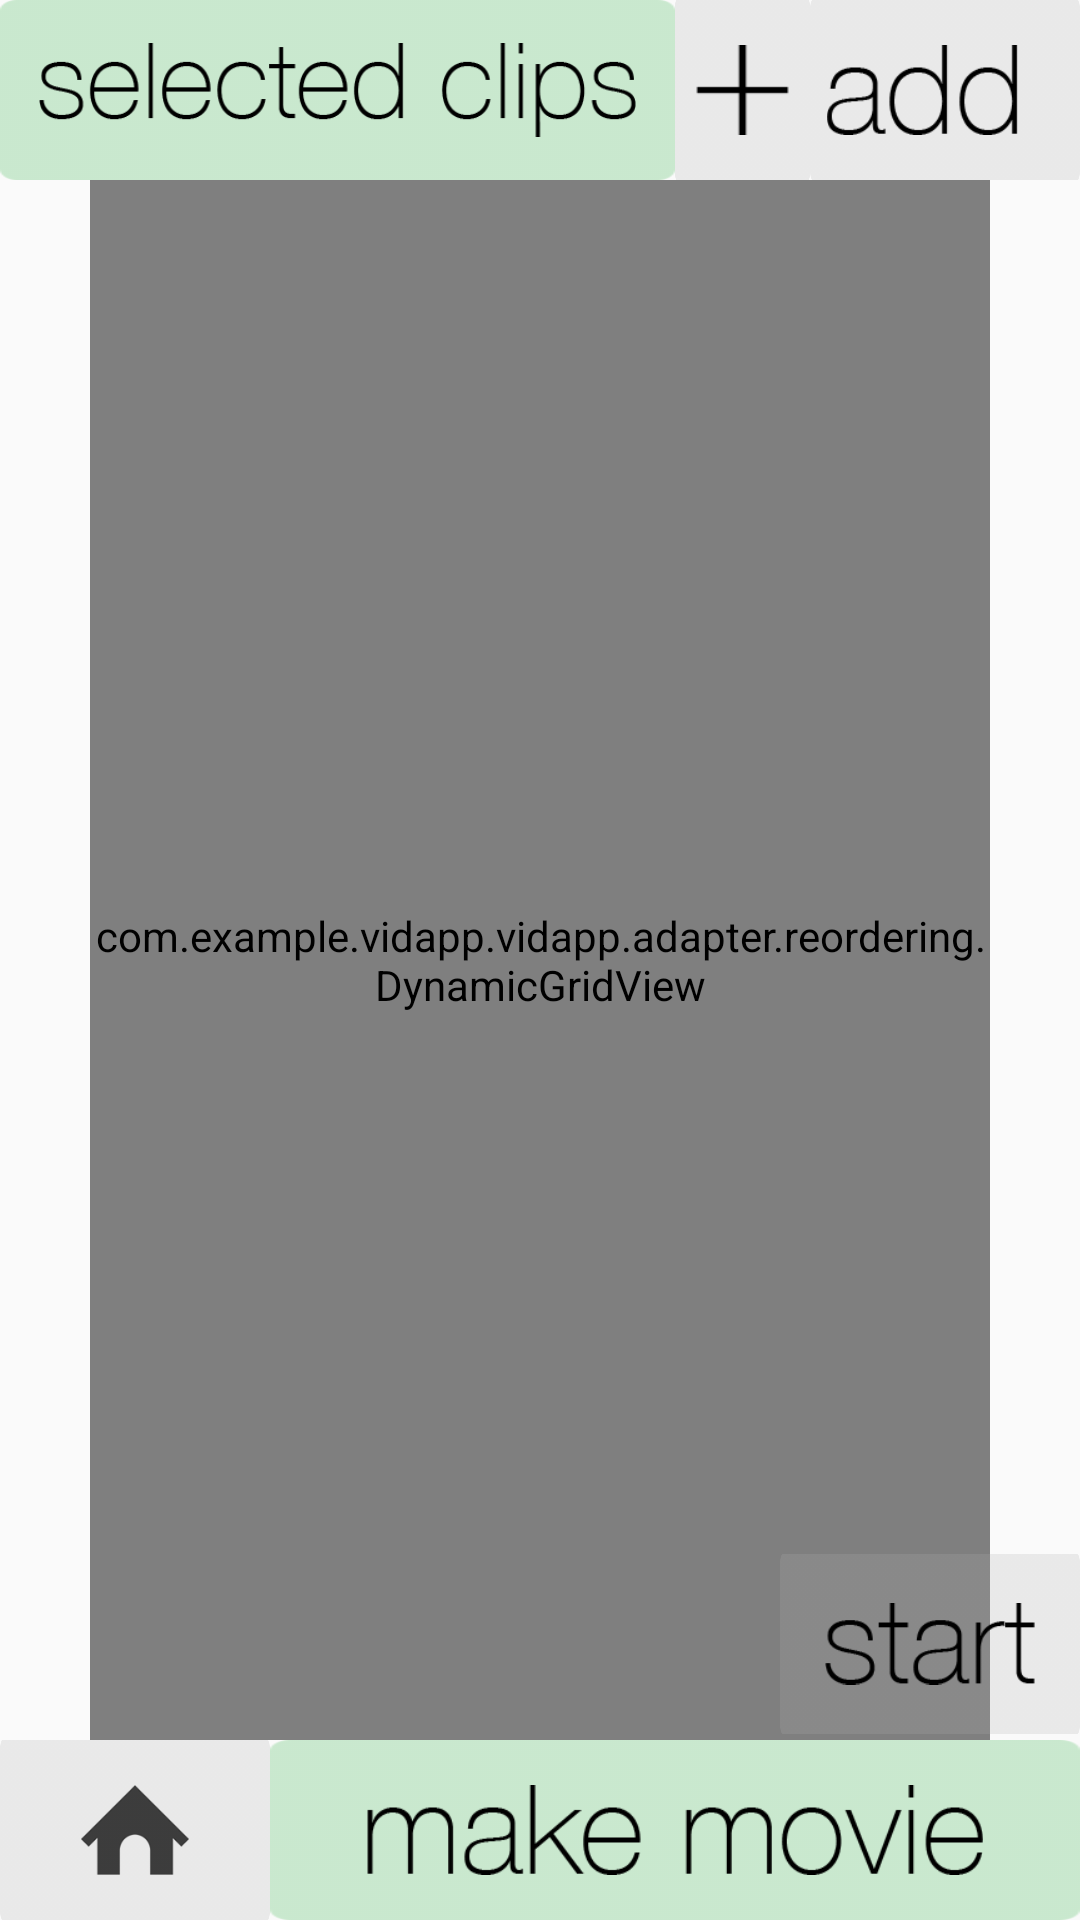

Produce the Android XML layout that renders to this screen, including the resource entries it uses.
<!-- AndroidManifest.xml: application theme AppTheme -->
<!-- res/layout/fragment_reorder_clips.xml -->
<LinearLayout xmlns:android="http://schemas.android.com/apk/res/android"
    xmlns:tools="http://schemas.android.com/tools"
    android:layout_width="match_parent"
    android:layout_height="match_parent"
    android:orientation="vertical"
    tools:context="com.example.vidapp.vidapp.fragment.ReorderClipsFragment">

    <LinearLayout
        android:layout_width="match_parent"
        android:layout_height="60dp">

        <ImageView
            android:layout_width="0dp"
            android:layout_height="60dp"
            android:layout_weight="5"
            android:background="@drawable/start_back"
            android:padding="13dp"
            android:src="@drawable/selected_clips" />

        <ImageView
            android:layout_width="0dp"
            android:layout_height="60dp"
            android:layout_weight="1"
            android:background="@drawable/chooseclips_back"
            android:paddingBottom="15dp"
            android:paddingTop="15dp"
            android:id="@+id/add_image"
            android:src="@drawable/plus" />

        <ImageView
            android:id="@+id/add_label"
            android:layout_width="0dp"
            android:layout_height="60dp"
            android:layout_weight="2"
            android:background="@drawable/chooseclips_back"
            android:paddingBottom="15dp"
            android:paddingEnd="15dp"
            android:paddingRight="15dp"
            android:paddingTop="15dp"
            android:src="@drawable/add_clips" />
    </LinearLayout>


    <FrameLayout
        android:layout_width="match_parent"
        android:layout_height="0dp"
        android:layout_weight="1">

        <com.example.vidapp.vidapp.adapter.reordering.DynamicGridView xmlns:android="http://schemas.android.com/apk/res/android"
            android:id="@+id/dynamicgridview"
            android:layout_width="match_parent"
            android:layout_height="match_parent"
            android:layout_marginEnd="30dp"
            android:layout_marginLeft="30dp"
            android:layout_marginRight="30dp"
            android:layout_marginStart="30dp"
            android:columnWidth="90dp"
            android:gravity="center"
            android:horizontalSpacing="10dp"
            android:numColumns="auto_fit"
            android:stretchMode="columnWidth"
            android:verticalSpacing="10dp" />

        <ImageView
            android:id="@+id/start_button"
            android:layout_width="100dp"
            android:layout_height="60dp"
            android:layout_gravity="bottom|right"
            android:layout_marginBottom="2dp"
            android:background="@drawable/chooseclips_back"
            android:padding="15dp"
            android:src="@drawable/start"
            android:visibility="visible" />

        <ImageView
            android:id="@+id/done_button"
            android:layout_width="100dp"
            android:layout_height="60dp"
            android:layout_gravity="bottom|right"
            android:layout_marginBottom="2dp"
            android:background="@drawable/chooseclips_back"
            android:padding="15dp"
            android:src="@drawable/done"
            android:visibility="gone" />
    </FrameLayout>


    <LinearLayout
        android:layout_width="match_parent"
        android:layout_height="60dp">

        <ImageView
            android:id="@+id/home_button"
            android:layout_width="0dp"
            android:layout_weight="1"
            android:layout_height="60dp"
            android:background="@drawable/chooseclips_back"
            android:padding="15dp"
            android:src="@drawable/home" />

        <ImageView
            android:id="@+id/make_movie"
            android:layout_width="0dp"
            android:layout_weight="3"
            android:layout_height="60dp"
            android:background="@drawable/start_back"
            android:padding="15dp"
            android:src="@drawable/make_movie" />
    </LinearLayout>
</LinearLayout>
<!-- resources referenced by this layout -->
<resources>
  <!-- drawable add_clips: png bitmap (drawable, 1688 bytes) -->
  <!-- drawable chooseclips_back: png bitmap (drawable, 1555 bytes) -->
  <!-- drawable done: png bitmap (drawable, 2257 bytes) -->
  <!-- drawable home: png bitmap (drawable, 2527 bytes) -->
  <!-- drawable make_movie: png bitmap (drawable, 4117 bytes) -->
  <!-- drawable plus: png bitmap (drawable, 315 bytes) -->
  <!-- drawable selected_clips: png bitmap (drawable, 4334 bytes) -->
  <!-- drawable start: png bitmap (drawable, 1989 bytes) -->
  <!-- drawable start_back: png bitmap (drawable, 1073 bytes) -->
  <style name="AppTheme" parent="Theme.AppCompat.Light.DarkActionBar">
          
          <item name="colorPrimary">@color/colorPrimary</item>
          <item name="colorPrimaryDark">@color/colorPrimaryDark</item>
          <item name="colorAccent">@color/colorPrimaryDark</item>
          <item name="android:navigationBarColor">@color/colorPrimaryDark</item>
      </style>
  <color name="colorPrimary">#3F51B5</color>
  <color name="colorPrimaryDark">#606060</color>
</resources>
